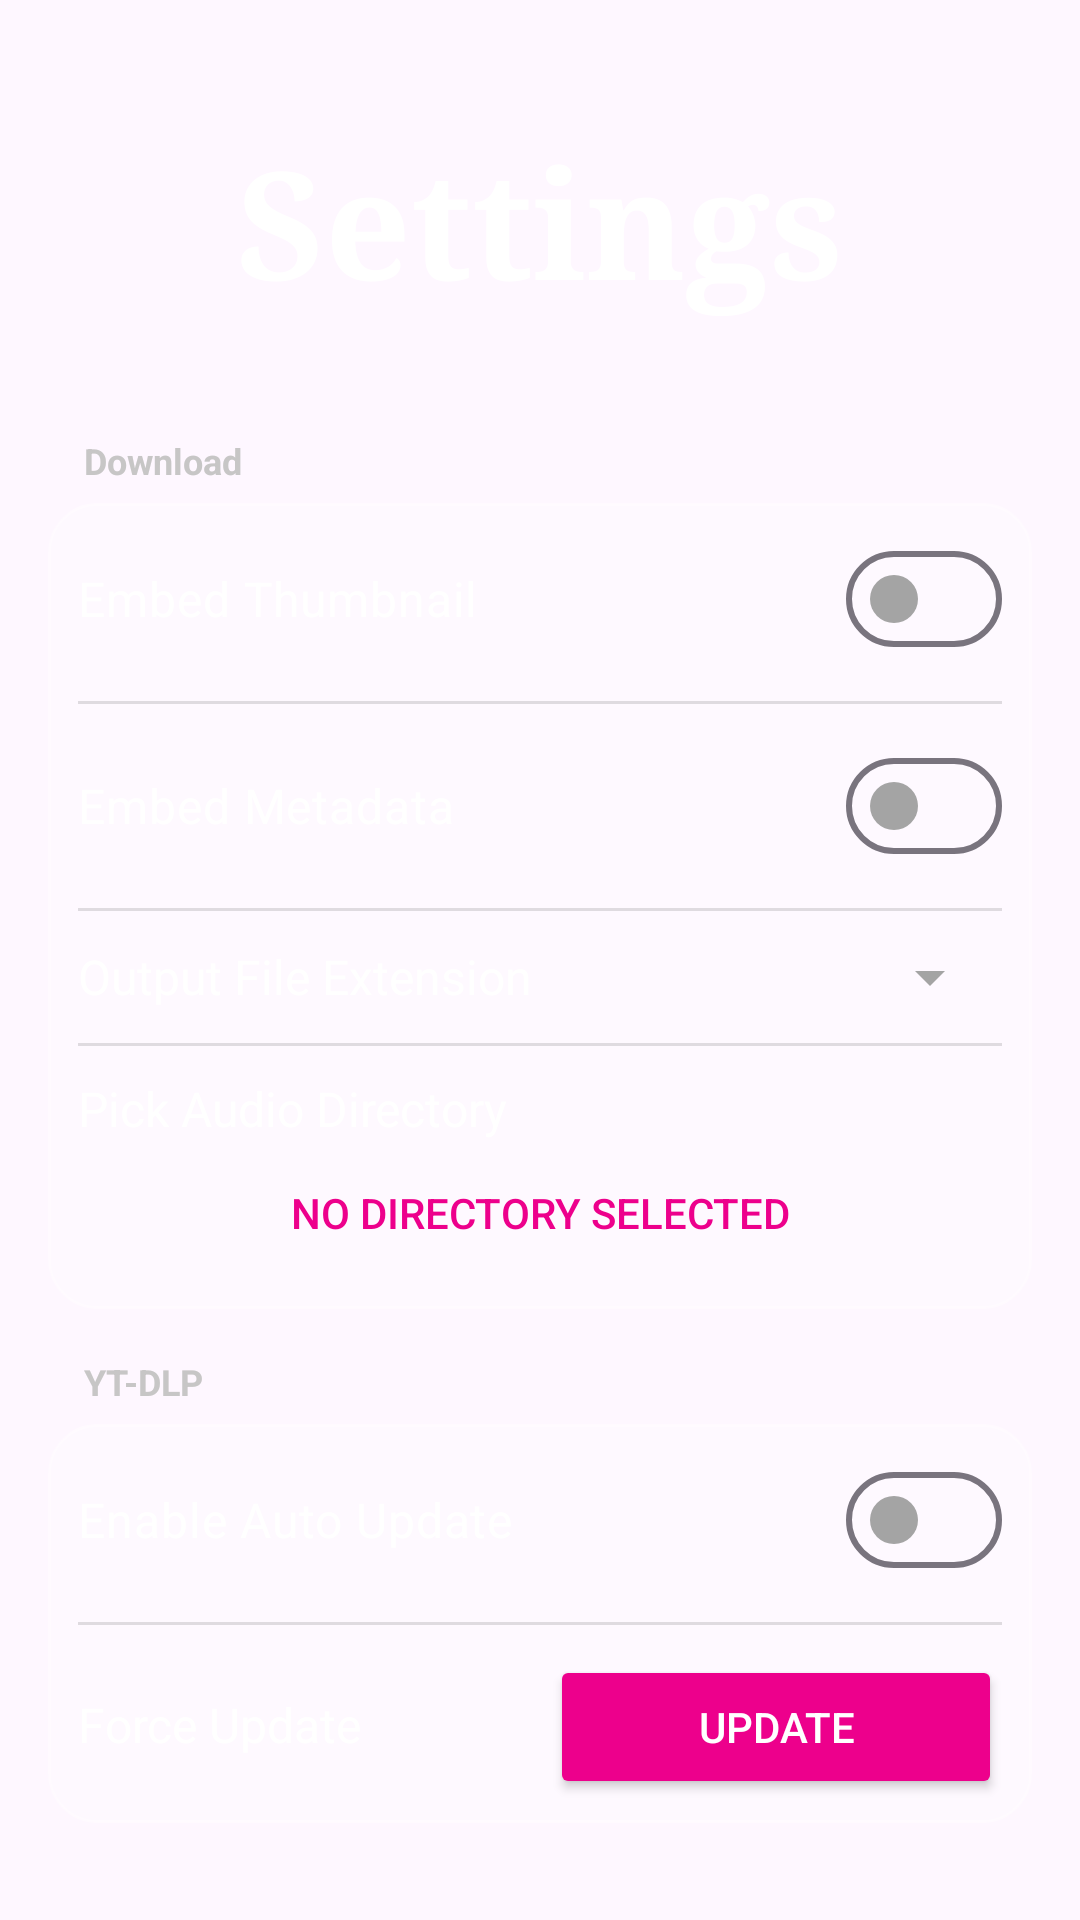

This screen was rendered from an Android layout file. Write that file and the resources it references.
<!-- AndroidManifest.xml: application theme Theme.TuneStacker2 -->
<!-- res/layout/fragment_settings.xml -->
<?xml version="1.0" encoding="utf-8"?>
<ScrollView xmlns:android="http://schemas.android.com/apk/res/android"
    xmlns:tools="http://schemas.android.com/tools"
    android:layout_width="match_parent"
    android:layout_height="match_parent"
    xmlns:app="http://schemas.android.com/apk/res-auto"
    tools:context=".Pages.SettingsFragment">

    
    <LinearLayout
        android:id="@+id/libraryContent"
        android:layout_width="match_parent"
        android:layout_height="wrap_content"
        android:orientation="vertical"
        android:paddingHorizontal="16dp"
        android:paddingVertical="8dp"
        android:focusableInTouchMode="true"
        android:clickable="true"
        >

        <TextView
            android:id="@+id/title_text"
            android:layout_width="match_parent"
            android:layout_height="wrap_content"
            android:layout_marginTop="32dp"
            android:layout_marginBottom="32dp"
            android:fontFamily="serif"
            android:text="@string/label_settings"
            android:textAlignment="center"
            android:textColor="@color/white"
            android:textSize="50sp"
            android:textStyle="bold" />

        <TextView
            android:id="@+id/textView"
            android:layout_width="match_parent"
            android:layout_height="wrap_content"
            android:text="Download"
            android:layout_marginHorizontal="12dp"
            android:layout_marginVertical="6dp"
            android:textSize="12sp"
            android:textStyle="bold"
            android:textColor="@color/very_light_gray"
            />

        <LinearLayout
            android:layout_width="match_parent"
            android:layout_height="wrap_content"
            android:background="@drawable/search_bar_background"
            android:orientation="vertical"
            android:paddingHorizontal="10dp"
            android:paddingVertical="8dp">

            <com.google.android.material.materialswitch.MaterialSwitch
                android:id="@+id/embedThumbnailSwitch"
                android:layout_width="match_parent"
                android:layout_height="wrap_content"
                android:text="Embed Thumbnail"
                android:textColor="@color/white"
                app:trackTint="@color/material_switch_track_color"
                app:thumbTint="@color/material_switch_thumb_color"
                android:textSize="16sp" />

            <View
                android:id="@+id/divider5"
                android:layout_width="match_parent"
                android:layout_height="1dp"
                android:layout_marginVertical="10dp"
                android:background="?android:attr/listDivider" />

            <com.google.android.material.materialswitch.MaterialSwitch
                android:id="@+id/embedMetadataSwitch"
                android:layout_width="match_parent"
                android:layout_height="wrap_content"
                android:text="Embed Metadata"
                android:textColor="@color/white"
                app:trackTint="@color/material_switch_track_color"
                app:thumbTint="@color/material_switch_thumb_color"
                android:textSize="16sp" />

            <View
                android:id="@+id/divider"
                android:layout_width="match_parent"
                android:layout_height="1dp"
                android:layout_marginVertical="10dp"
                android:background="?android:attr/listDivider" />

            <LinearLayout
                android:layout_width="match_parent"
                android:layout_height="wrap_content"
                android:orientation="horizontal">

                <TextView
                    android:id="@+id/textView2"
                    android:layout_width="wrap_content"
                    android:layout_height="wrap_content"
                    android:layout_weight="1"
                    android:layout_gravity="center_vertical"
                    android:text="Output File Extension"
                    android:textColor="@color/white"
                    android:textSize="16sp" />

                <Spinner
                    android:id="@+id/fileExtensionPicker"
                    android:layout_width="wrap_content"
                    android:layout_height="wrap_content"
                    android:layout_gravity="center_vertical"
                    android:layout_weight="1"
                    android:textColor="@color/primary_theme"
                    android:backgroundTint="@color/light_gray"
                    android:popupBackground="@drawable/dialog_background"
                    android:textSize="16sp" />
            </LinearLayout>

            <View
                android:id="@+id/divider2"
                android:layout_width="match_parent"
                android:layout_height="1dp"
                android:layout_marginVertical="10dp"
                android:background="?android:attr/listDivider" />

            <LinearLayout
                android:layout_width="match_parent"
                android:layout_height="wrap_content"
                android:orientation="vertical">

                <TextView
                    android:id="@+id/textView3"
                    android:layout_width="wrap_content"
                    android:layout_height="wrap_content"
                    android:layout_weight="1"
                    android:text="Pick Audio Directory"
                    android:textColor="@color/white"
                    android:textSize="16sp" />

                <Button
                    android:id="@+id/pickDirectoryButton"
                    android:layout_width="match_parent"
                    android:layout_height="wrap_content"
                    android:layout_weight="1"
                    android:background="@drawable/inset_button"
                    android:text="No directory selected"
                    android:ellipsize="end"
                    android:singleLine="true"
                    android:textColor="@color/bright_secondary_theme"
                    />
            </LinearLayout>

        </LinearLayout>

        <TextView
            android:id="@+id/textView4"
            android:layout_width="match_parent"
            android:layout_height="wrap_content"
            android:text="YT-DLP"
            android:layout_marginHorizontal="12dp"
            android:layout_marginTop="16dp"
            android:layout_marginBottom="6dp"
            android:textSize="12sp"
            android:textStyle="bold"
            android:textColor="@color/very_light_gray"
            />

        <LinearLayout
            android:layout_width="match_parent"
            android:layout_height="wrap_content"
            android:background="@drawable/search_bar_background"
            android:orientation="vertical"
            android:paddingHorizontal="10dp"
            android:paddingVertical="8dp">


            <com.google.android.material.materialswitch.MaterialSwitch
                android:id="@+id/autoUpdateSwitch"
                android:layout_width="match_parent"
                android:layout_height="wrap_content"
                android:text="Enable Auto Update"
                android:textColor="@color/white"
                app:trackTint="@color/material_switch_track_color"
                app:thumbTint="@color/material_switch_thumb_color"
                android:textSize="16sp" />

            <View
                android:id="@+id/divider3"
                android:layout_width="match_parent"
                android:layout_height="1dp"
                android:layout_marginVertical="10dp"
                android:background="?android:attr/listDivider" />

            <LinearLayout
                android:layout_width="match_parent"
                android:layout_height="match_parent"
                android:orientation="horizontal">

                <TextView
                    android:id="@+id/textView5"
                    android:layout_width="wrap_content"
                    android:layout_height="wrap_content"
                    android:layout_weight="1"
                    android:text="Force Update"
                    android:textColor="@color/white"
                    android:textSize="16sp"/>

                <Button
                    android:id="@+id/forceUpdateButton"
                    android:layout_width="wrap_content"
                    android:layout_height="wrap_content"
                    android:layout_weight="1"
                    android:text="Update"
                    android:textColor="@color/white"
                    app:cornerRadius="12dp"
                    app:iconTint="@android:color/white"
                    app:backgroundTint="@color/secondary_theme" />

            </LinearLayout>
        </LinearLayout>

        

        
    </LinearLayout>

</ScrollView>
<!-- resources referenced by this layout -->
<resources>
  <color name="bright_secondary_theme">#FFED008C</color>
  <color name="light_gray">#A4A4A4</color>
  <color name="primary_theme">#FF34cfeb</color>
  <color name="secondary_theme">#FFED008C</color>
  <color name="very_light_gray">#C7C6C6</color>
  <color name="white">#FFFFFFFF</color>
  <!-- drawable dialog_background (drawable) -->
  <?xml version="1.0" encoding="utf-8"?>
  <shape xmlns:android="http://schemas.android.com/apk/res/android"
      android:shape="rectangle">
      <solid android:color="#CC242424"/> 
      <corners android:radius="16dp"/>
  </shape>
  <!-- drawable inset_button (drawable) -->
  <?xml version="1.0" encoding="utf-8"?>
  <selector xmlns:android="http://schemas.android.com/apk/res/android">
      <item android:state_pressed="true">
          <shape android:shape="rectangle">
              <solid android:color="@color/semitransparent_dark" />
              <corners android:radius="12dp" />
          </shape>
      </item>
      <item>
          <shape android:shape="rectangle">
              <solid android:color="@android:color/transparent" /> 
              <stroke android:width="1dp" android:color="@android:color/transparent" />
              <corners android:radius="12dp" />
          </shape>
      </item>
  </selector>
  <!-- drawable search_bar_background (drawable) -->
  <?xml version="1.0" encoding="utf-8"?>
  <shape xmlns:android="http://schemas.android.com/apk/res/android"
      android:shape="rectangle">
  
      <solid android:color="@color/semitransparent_background" />
      <corners android:radius="16dp" />
      <stroke
          android:width="1dp"
          android:color="@color/semitransparent_bgoutline" />
  </shape>
  <string name="label_settings">Settings</string>
  <style name="Theme.TuneStacker2" parent="Base.Theme.TuneStacker2" />
  <color name="semitransparent_dark">#33000000</color>
  <color name="semitransparent_background">#33FFFFFF</color>
  <color name="semitransparent_bgoutline">#55FFFFFF</color>
  <style name="Base.Theme.TuneStacker2" parent="Theme.Material3.DayNight.NoActionBar">
  
          
          
      </style>
</resources>
